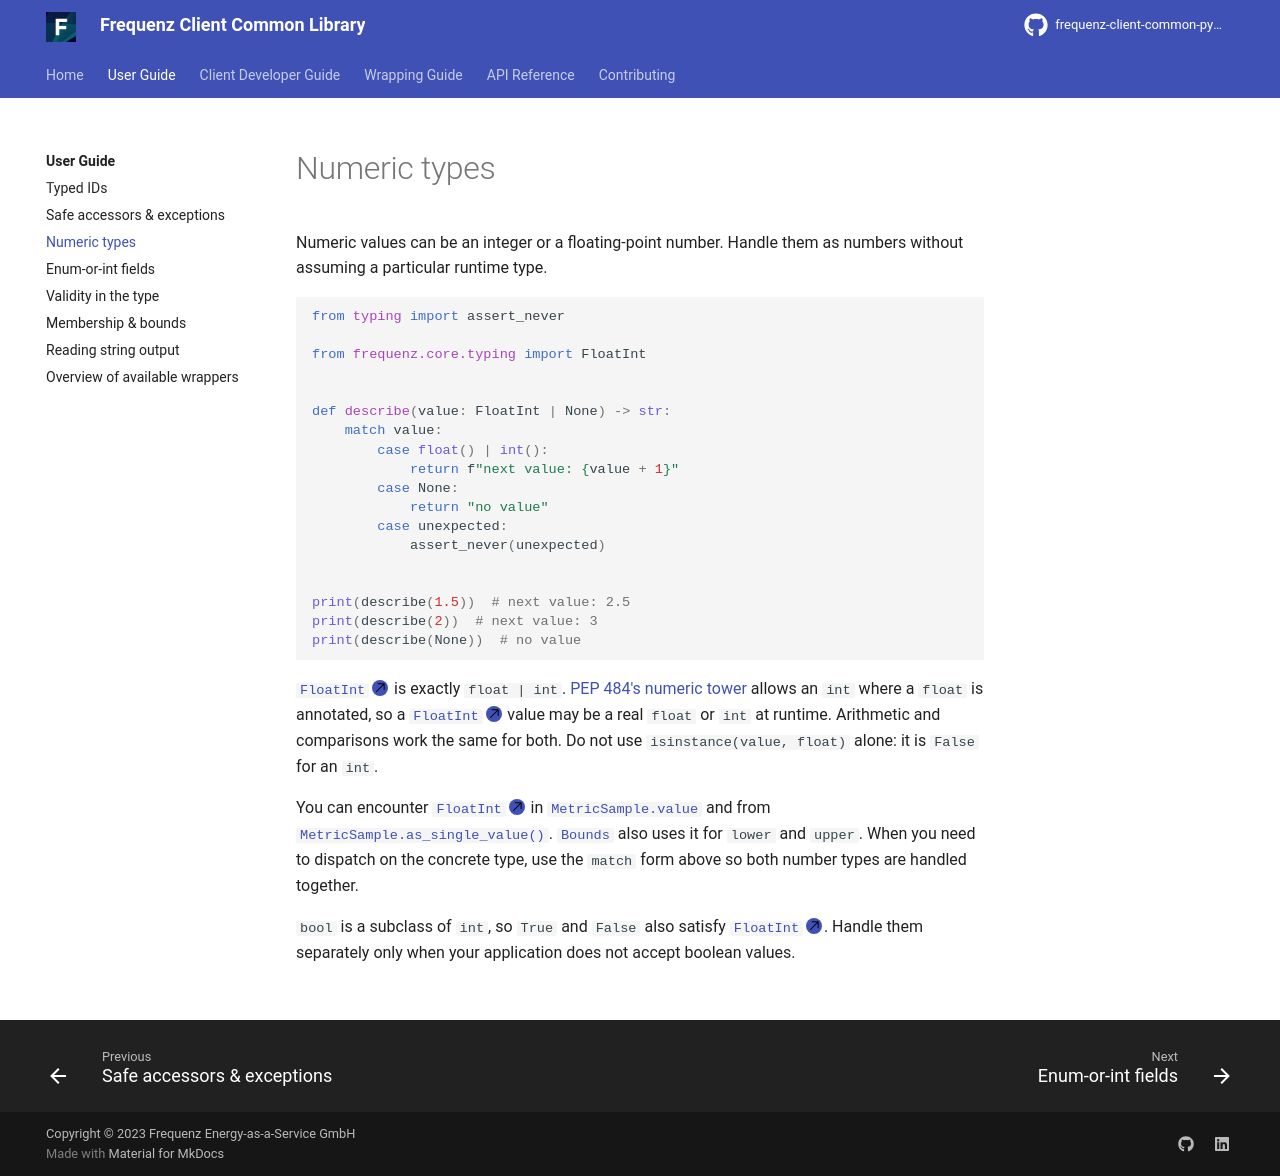

repository: frequenz-floss/frequenz-client-common-python · page: v0.5-dev/user-guide/numeric-types/index.html · generator: mkdocs

# Numeric types

Numeric values can be an integer or a floating-point number. Handle them as
numbers without assuming a particular runtime type.

```python
from typing import assert_never

from frequenz.core.typing import FloatInt


def describe(value: FloatInt | None) -> str:
    match value:
        case float() | int():
            return f"next value: {value + 1}"
        case None:
            return "no value"
        case unexpected:
            assert_never(unexpected)


print(describe(1.5))  # next value: 2.5
print(describe(2))  # next value: 3
print(describe(None))  # no value
```

[`FloatInt`][frequenz.core.typing.FloatInt] is exactly `float | int`.
[PEP 484's numeric tower](https://peps.python.org/pep-0484/#the-numeric-tower)
allows an `int` where a `float` is annotated, so a [`FloatInt`][frequenz.core.typing.FloatInt] value may be a
real `float` or `int` at runtime. Arithmetic and comparisons work the same for
both. Do not use `isinstance(value, float)` alone: it is `False` for an `int`.

You can encounter [`FloatInt`][frequenz.core.typing.FloatInt] in
[`MetricSample.value`][frequenz.client.common.metrics.MetricSample.value] and
from
[`MetricSample.as_single_value()`][frequenz.client.common.metrics.MetricSample.as_single_value].
[`Bounds`][frequenz.client.common.metrics.Bounds] also uses it for `lower` and
`upper`. When you need to dispatch on the concrete type, use the `match` form
above so both number types are handled together.

`bool` is a subclass of `int`, so `True` and `False` also satisfy [`FloatInt`][frequenz.core.typing.FloatInt].
Handle them separately only when your application does not accept boolean
values.
